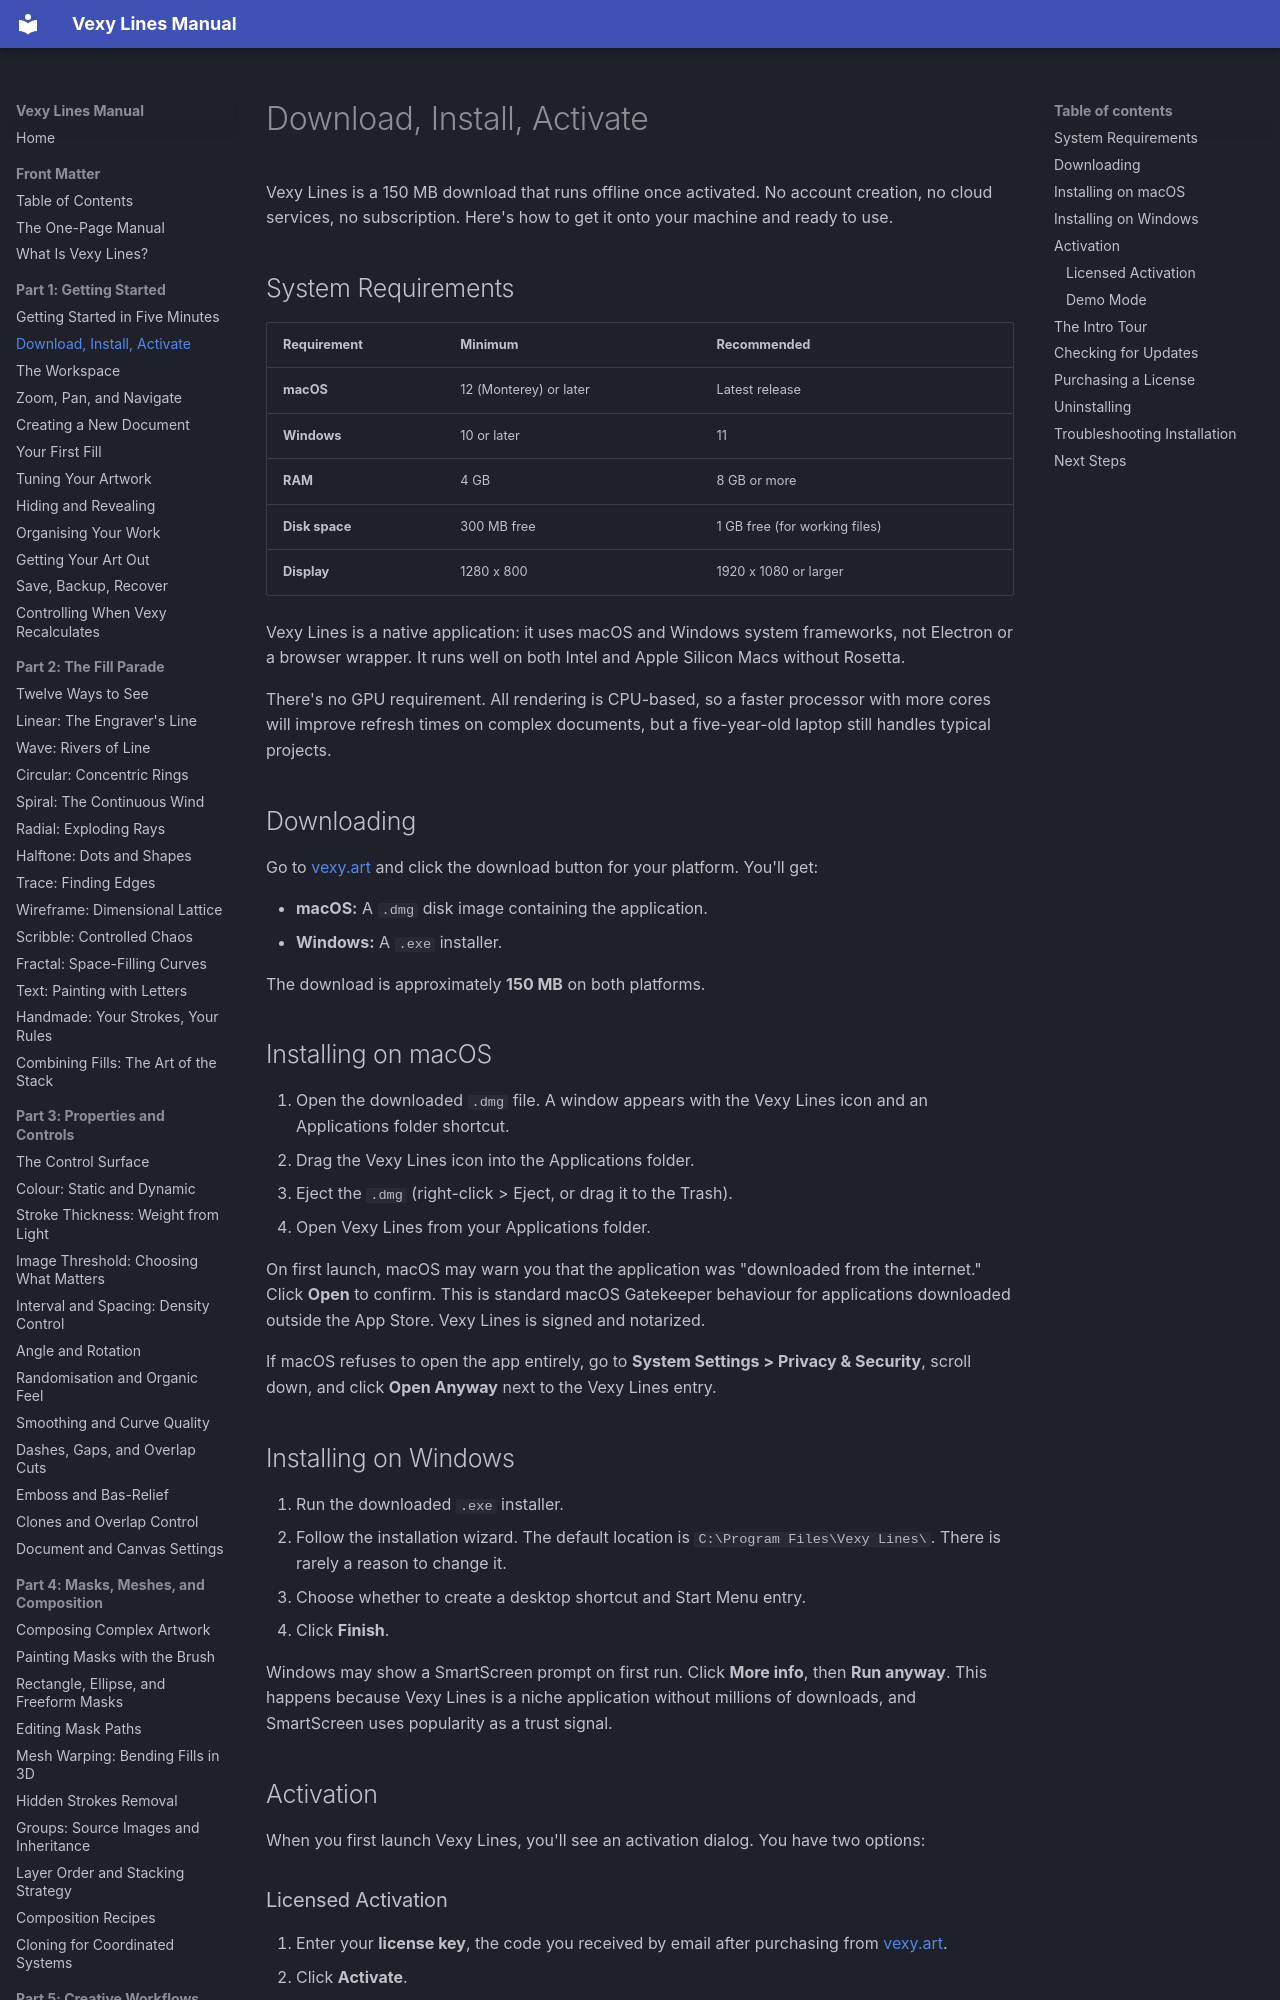

repository: vexyart/vexy-lines · page: 102-installing/index.html · generator: mkdocs

# Download, Install, Activate

Vexy Lines is a 150 MB download that runs offline once activated. No account creation, no cloud services, no subscription. Here's how to get it onto your machine and ready to use.

## System Requirements

| Requirement | Minimum | Recommended |
|------------|---------|-------------|
| **macOS** | 12 (Monterey) or later | Latest release |
| **Windows** | 10 or later | 11 |
| **RAM** | 4 GB | 8 GB or more |
| **Disk space** | 300 MB free | 1 GB free (for working files) |
| **Display** | 1280 x 800 | 1920 x 1080 or larger |

Vexy Lines is a native application: it uses macOS and Windows system frameworks, not Electron or a browser wrapper. It runs well on both Intel and Apple Silicon Macs without Rosetta.

There's no GPU requirement. All rendering is CPU-based, so a faster processor with more cores will improve refresh times on complex documents, but a five-year-old laptop still handles typical projects.

## Downloading

Go to [vexy.art](https://vexy.art) and click the download button for your platform. You'll get:

- **macOS:** A `.dmg` disk image containing the application.
- **Windows:** A `.exe` installer.

The download is approximately **150 MB** on both platforms.

## Installing on macOS

1. Open the downloaded `.dmg` file. A window appears with the Vexy Lines icon and an Applications folder shortcut.
2. Drag the Vexy Lines icon into the Applications folder.
3. Eject the `.dmg` (right-click > Eject, or drag it to the Trash).
4. Open Vexy Lines from your Applications folder.

On first launch, macOS may warn you that the application was "downloaded from the internet." Click **Open** to confirm. This is standard macOS Gatekeeper behaviour for applications downloaded outside the App Store. Vexy Lines is signed and notarized.

If macOS refuses to open the app entirely, go to **System Settings > Privacy & Security**, scroll down, and click **Open Anyway** next to the Vexy Lines entry.

## Installing on Windows

1. Run the downloaded `.exe` installer.
2. Follow the installation wizard. The default location is `C:\Program Files\Vexy Lines\`. There is rarely a reason to change it.
3. Choose whether to create a desktop shortcut and Start Menu entry.
4. Click **Finish**.

Windows may show a SmartScreen prompt on first run. Click **More info**, then **Run anyway**. This happens because Vexy Lines is a niche application without millions of downloads, and SmartScreen uses popularity as a trust signal.

## Activation

When you first launch Vexy Lines, you'll see an activation dialog. You have two options:
